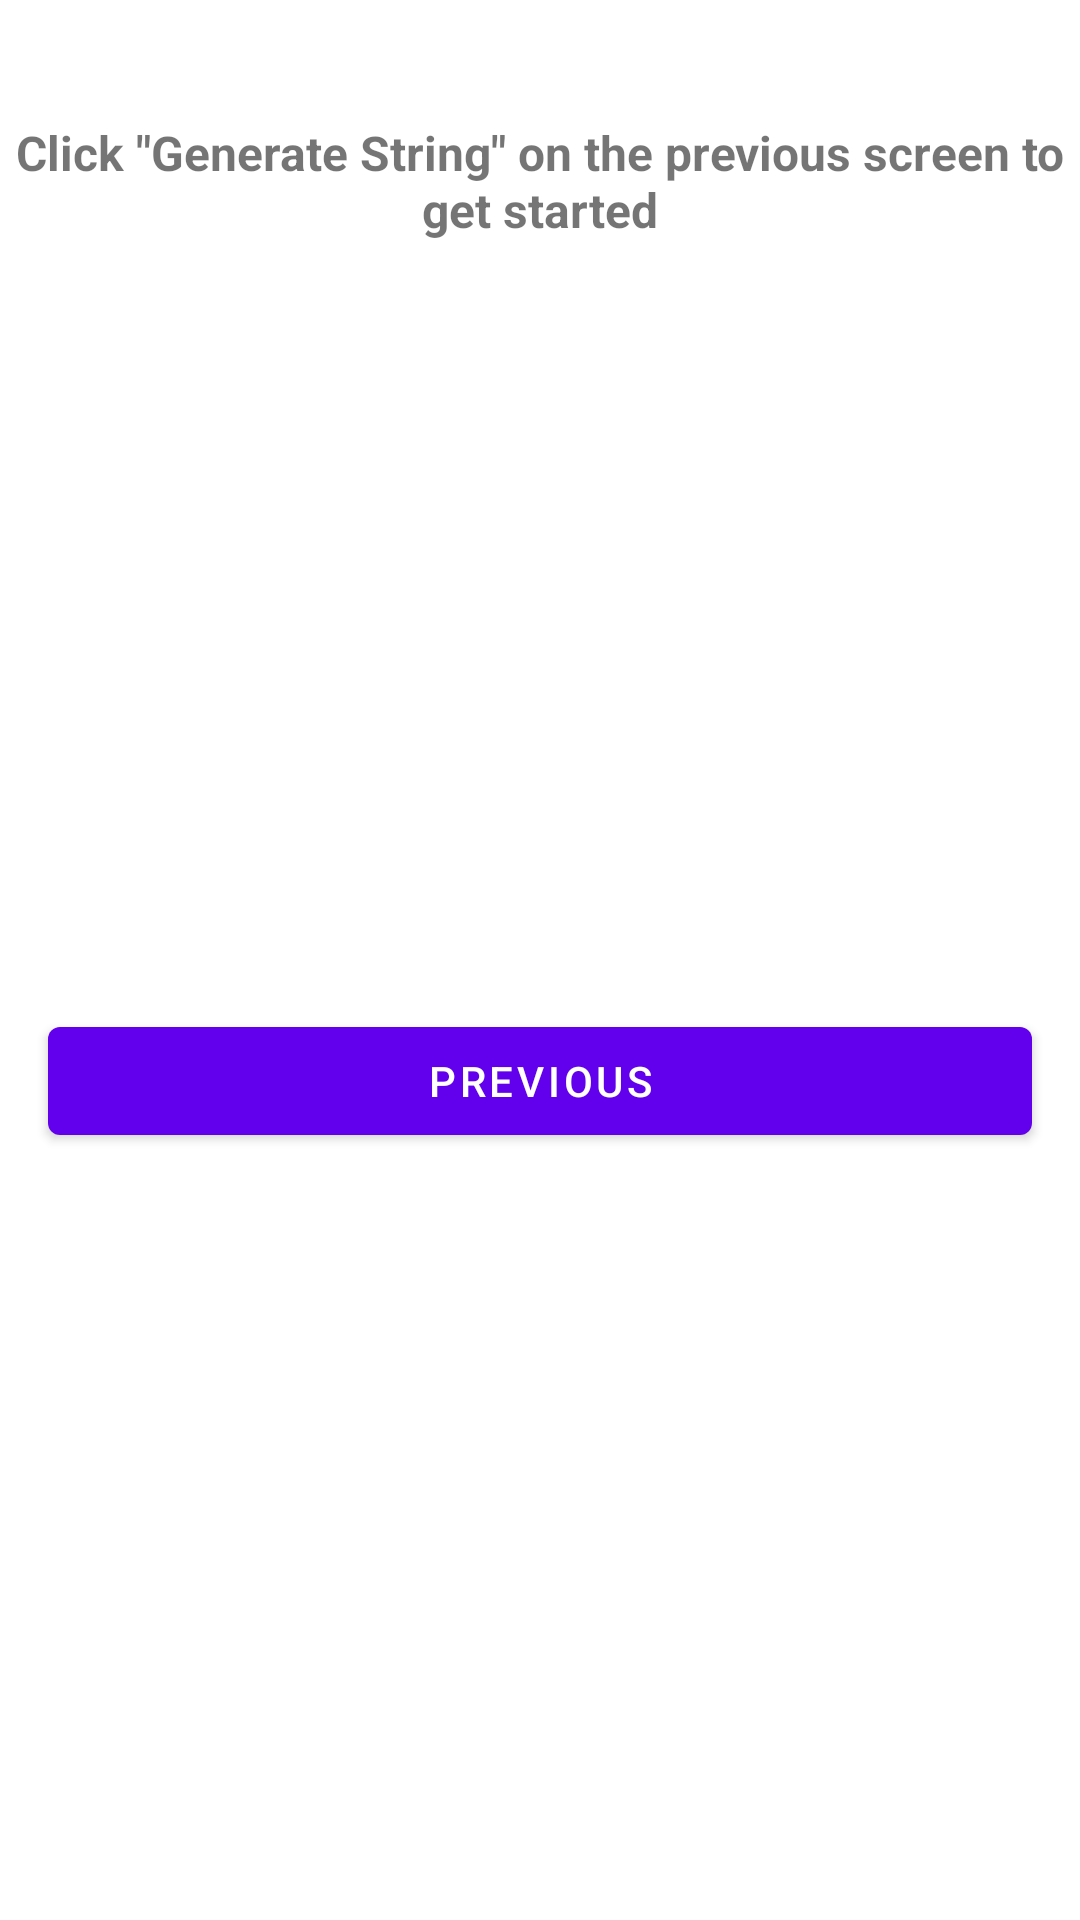

This screen was rendered from an Android layout file. Write that file and the resources it references.
<!-- AndroidManifest.xml: application theme Theme.ScanwellHealthChallenge -->
<!-- res/layout/fragment_second.xml -->
<?xml version="1.0" encoding="utf-8"?>
<androidx.constraintlayout.widget.ConstraintLayout xmlns:android="http://schemas.android.com/apk/res/android"
    xmlns:app="http://schemas.android.com/apk/res-auto"
    xmlns:tools="http://schemas.android.com/tools"
    android:layout_width="match_parent"
    android:layout_height="match_parent"
    tools:context=".fragments.SecondFragment">

    <TextView
        android:id="@+id/tv_string"
        android:layout_width="wrap_content"
        android:layout_height="wrap_content"
        android:layout_marginStart="16dp"
        android:layout_marginTop="40dp"
        android:layout_marginEnd="16dp"
        android:text="@string/fragment_second_default_text"
        android:textAlignment="center"
        android:textSize="16sp"
        android:textStyle="bold"
        app:layout_constraintEnd_toEndOf="parent"
        app:layout_constraintStart_toStartOf="parent"
        app:layout_constraintTop_toTopOf="parent" />

    <com.google.android.material.button.MaterialButton
        android:id="@+id/btn_previous"
        android:layout_width="0dp"
        android:layout_height="wrap_content"
        android:layout_margin="16dp"
        android:text="@string/previous"
        app:layout_constraintBottom_toBottomOf="parent"
        app:layout_constraintEnd_toEndOf="parent"
        app:layout_constraintStart_toStartOf="parent"
        app:layout_constraintTop_toBottomOf="@id/tv_string" />
</androidx.constraintlayout.widget.ConstraintLayout>
<!-- resources referenced by this layout -->
<resources>
  <string name="fragment_second_default_text">Click \"Generate String\" on the previous screen to get started</string>
  <string name="previous">Previous</string>
  <style name="Theme.ScanwellHealthChallenge" parent="Theme.MaterialComponents.DayNight.DarkActionBar">
          
          <item name="colorPrimary">@color/purple_500</item>
          <item name="colorPrimaryVariant">@color/purple_700</item>
          <item name="colorOnPrimary">@color/white</item>
          
          <item name="colorSecondary">@color/teal_200</item>
          <item name="colorSecondaryVariant">@color/teal_700</item>
          <item name="colorOnSecondary">@color/black</item>
          
          <item name="android:statusBarColor" tools:targetApi="l">?attr/colorPrimaryVariant</item>
          
      </style>
  <!-- not gathered from this repository: default colours our renderer supplied (Android Studio template values) -->
  <color name="purple_500">#FF6200EE</color>
  <color name="purple_700">#FF3700B3</color>
  <color name="teal_200">#FF03DAC5</color>
  <color name="teal_700">#FF018786</color>
  <color name="black">#FF000000</color>
  <color name="white">#FFFFFFFF</color>
</resources>
